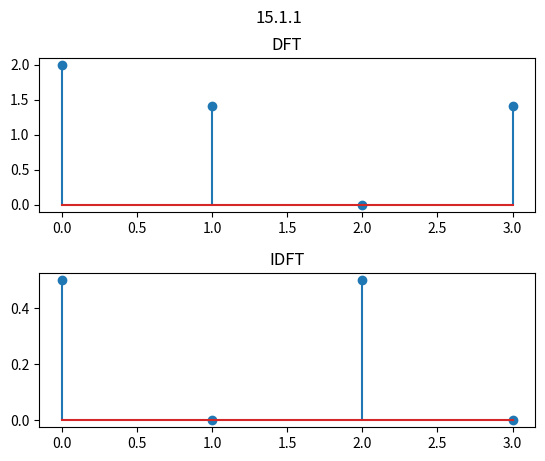

Recreate this plot in Python.
import cmath
import matplotlib.pyplot as plt
import numpy as np

def dft(f):
	F=[]
	for k in range(len(f)):
		s=complex(0) # s=0*j
		for n in range(len(f)):
			power=2j*cmath.pi*n* k/len(f)
			s+=f[n]*cmath.exp(-power)
		F.append(s)
	return F


def idft(F):
	f=[]
	for n in range(len(F)):
		s=complex(0)
		for k in range(len(F)):
			power=2j*cmath.pi*n*k/len(F)
			s+=F[k]*cmath.exp(power)
		f.append((1/len(F))*s )
	return f




f1=[1,1,0,0] #['1','1','0','0']
Dft=dft(f1)
print("DFT of ",f1,"is F(K): ",Dft)
absl = [ np.absolute(i) for i in Dft]

F1=[1,0,1,0]
Idft=idft(F1)
abs2=[ np.absolute(i) for i in Idft]
print("IDFT of ",F1,"is f(n):" ,Idft)

plt.figure(1)
plt.suptitle("15.1.1")
plt.subplot(211)
plt.title("DFT")
plt.stem(absl)

plt.subplot(212)
plt.subplots_adjust(hspace=0.4)
plt.title("IDFT")
plt.stem(abs2)
plt.show()




